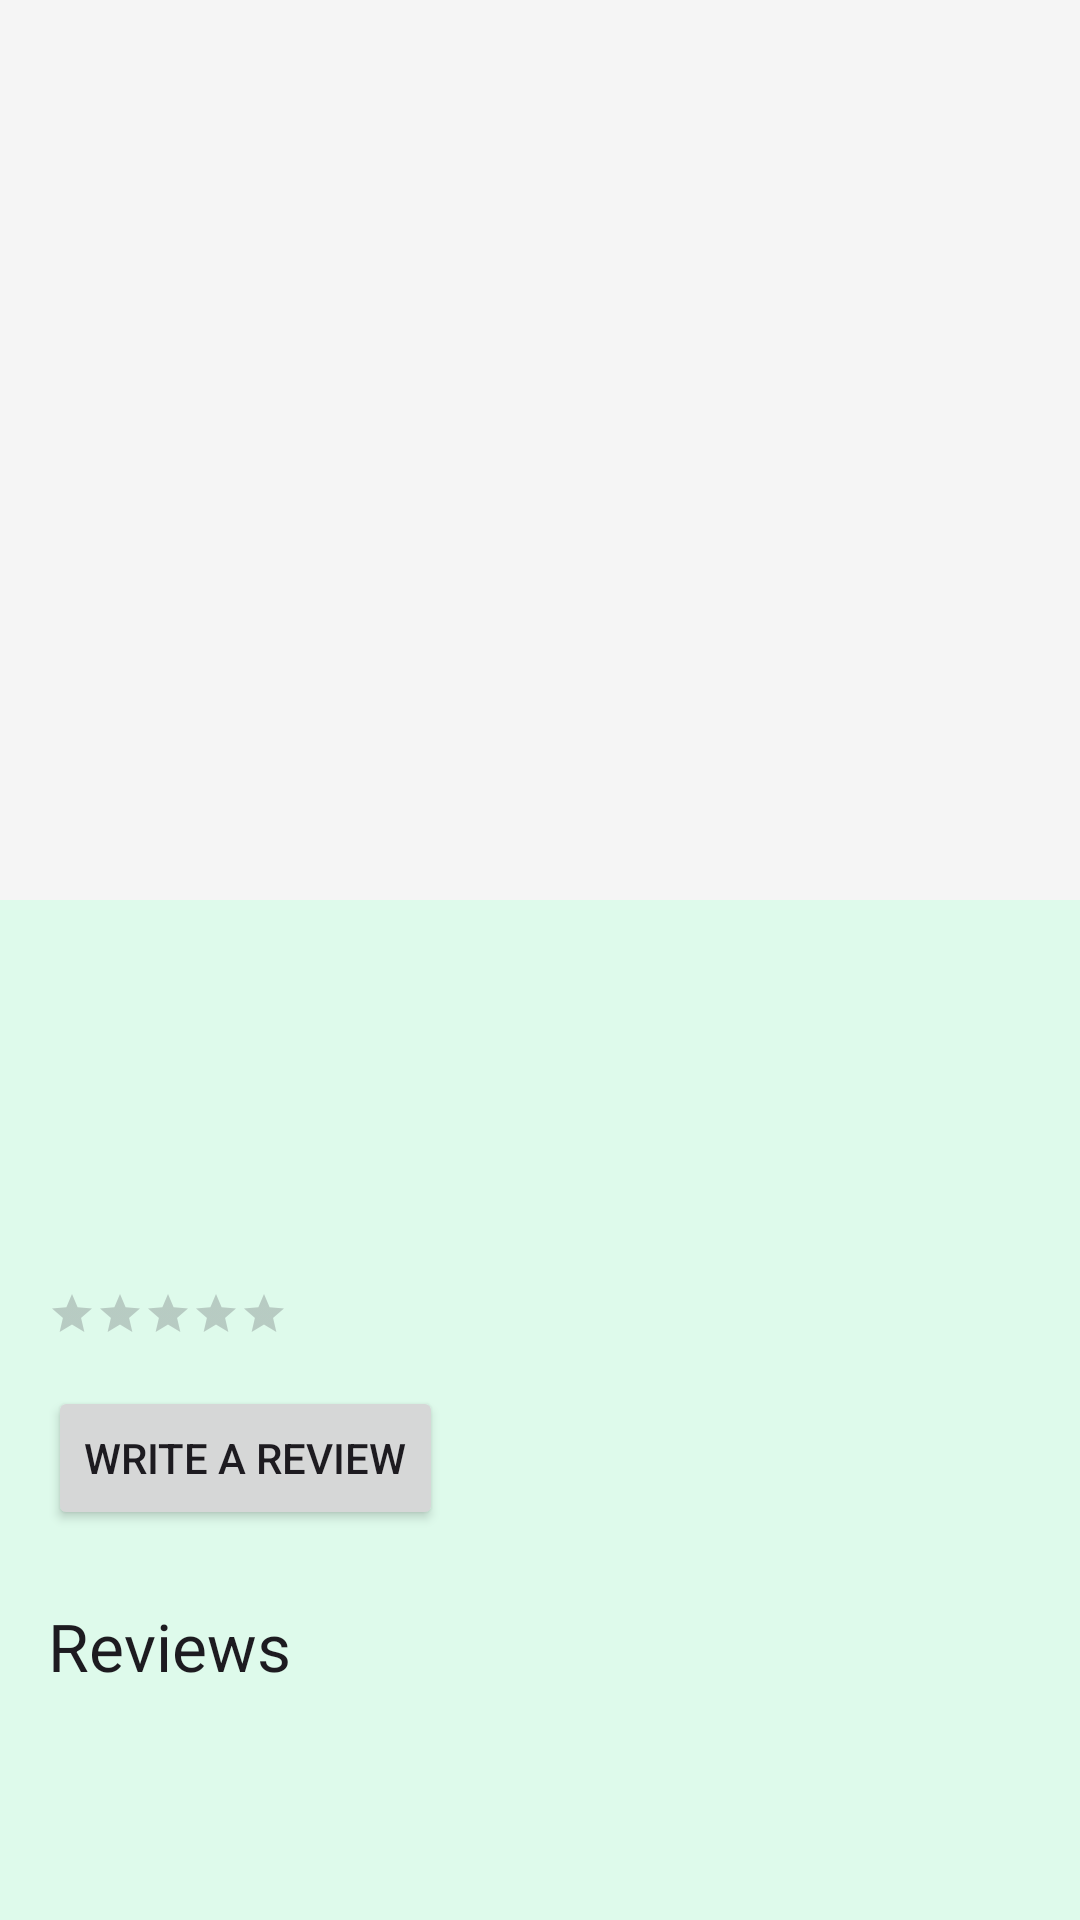

Reconstruct the res/layout file that produces this screen, plus the resources it refers to.
<!-- AndroidManifest.xml: application theme Theme.BookHaven -->
<!-- res/layout/activity_book_details.xml -->
<?xml version="1.0" encoding="utf-8"?>
<androidx.coordinatorlayout.widget.CoordinatorLayout xmlns:android="http://schemas.android.com/apk/res/android"
    xmlns:app="http://schemas.android.com/apk/res-auto"
    xmlns:tools="http://schemas.android.com/tools"
    android:layout_width="match_parent"
    android:layout_height="match_parent"
    android:background="@color/bg"
    tools:context=".bookdetails.BookDetailsActivity">

    <com.google.android.material.appbar.AppBarLayout
        android:layout_width="match_parent"
        android:layout_height="wrap_content"
        android:theme="@style/ThemeOverlay.AppCompat.Dark.ActionBar">

        <com.google.android.material.appbar.CollapsingToolbarLayout
            android:layout_width="match_parent"
            android:layout_height="match_parent"
            app:contentScrim="?attr/colorPrimary"
            app:layout_scrollFlags="scroll|exitUntilCollapsed">

            <ImageView
                android:id="@+id/book_cover_image_view"
                android:layout_width="match_parent"
                android:layout_height="300dp"
                android:background="@color/light_gray"
                android:scaleType="fitCenter"
                android:padding="32dp"
                app:layout_collapseMode="parallax"
                tools:src="@drawable/ic_open_book" />

            <androidx.appcompat.widget.Toolbar
                android:id="@+id/toolbar"
                android:layout_width="match_parent"
                android:layout_height="?attr/actionBarSize"
                app:layout_collapseMode="pin" />

        </com.google.android.material.appbar.CollapsingToolbarLayout>

    </com.google.android.material.appbar.AppBarLayout>

    <androidx.core.widget.NestedScrollView
        android:layout_width="match_parent"
        android:layout_height="match_parent"
        app:layout_behavior="@string/appbar_scrolling_view_behavior">

        <androidx.constraintlayout.widget.ConstraintLayout
            android:layout_width="match_parent"
            android:layout_height="wrap_content"
            android:padding="16dp">

            <TextView
                android:id="@+id/book_title_text_view"
                android:layout_width="0dp"
                android:layout_height="wrap_content"
                android:textAppearance="@style/TextAppearance.Material3.HeadlineMedium"
                app:layout_constraintEnd_toEndOf="parent"
                app:layout_constraintStart_toStartOf="parent"
                app:layout_constraintTop_toTopOf="parent"
                tools:text="Book Title" />

            <TextView
                android:id="@+id/book_author_text_view"
                android:layout_width="0dp"
                android:layout_height="wrap_content"
                android:layout_marginTop="4dp"
                android:textAppearance="@style/TextAppearance.Material3.TitleMedium"
                app:layout_constraintEnd_toEndOf="parent"
                app:layout_constraintStart_toStartOf="parent"
                app:layout_constraintTop_toBottomOf="@+id/book_title_text_view"
                tools:text="Author Name" />

            <TextView
                android:id="@+id/book_description_text_view"
                android:layout_width="0dp"
                android:layout_height="wrap_content"
                android:layout_marginTop="16dp"
                android:textAppearance="@style/TextAppearance.Material3.BodyMedium"
                app:layout_constraintEnd_toEndOf="parent"
                app:layout_constraintStart_toStartOf="parent"
                app:layout_constraintTop_toBottomOf="@+id/book_author_text_view"
                tools:text="Book description goes here..." />

            <RatingBar
                android:id="@+id/rating_bar"
                style="?android:attr/ratingBarStyleSmall"
                android:layout_width="wrap_content"
                android:layout_height="wrap_content"
                android:layout_marginTop="16dp"
                android:numStars="5"
                android:stepSize="0.1"
                app:layout_constraintStart_toStartOf="parent"
                app:layout_constraintTop_toBottomOf="@+id/book_description_text_view" />

            <Button
                android:id="@+id/write_review_button"
                android:layout_width="wrap_content"
                android:layout_height="wrap_content"
                android:layout_marginTop="16dp"
                android:text="Write a Review"
                app:layout_constraintStart_toStartOf="parent"
                app:layout_constraintTop_toBottomOf="@+id/rating_bar" />

            <TextView
                android:id="@+id/reviews_title_text_view"
                android:layout_width="wrap_content"
                android:layout_height="wrap_content"
                android:layout_marginTop="24dp"
                android:text="Reviews"
                android:textAppearance="@style/TextAppearance.Material3.TitleLarge"
                app:layout_constraintStart_toStartOf="parent"
                app:layout_constraintTop_toBottomOf="@+id/write_review_button" />

            <androidx.recyclerview.widget.RecyclerView
                android:id="@+id/reviews_recycler_view"
                android:layout_width="match_parent"
                android:layout_height="wrap_content"
                android:layout_marginTop="8dp"
                app:layout_constraintTop_toBottomOf="@+id/reviews_title_text_view"
                tools:listitem="@layout/book_review_item" />

        </androidx.constraintlayout.widget.ConstraintLayout>

    </androidx.core.widget.NestedScrollView>

</androidx.coordinatorlayout.widget.CoordinatorLayout>
<!-- res/layout/book_review_item.xml (included above) -->
<?xml version="1.0" encoding="utf-8"?>
<com.google.android.material.card.MaterialCardView xmlns:android="http://schemas.android.com/apk/res/android"
    xmlns:app="http://schemas.android.com/apk/res-auto"
    xmlns:tools="http://schemas.android.com/tools"
    android:layout_width="match_parent"
    android:layout_height="wrap_content"
    android:layout_marginBottom="8dp"
    app:cardBackgroundColor="@color/white"
    app:cardCornerRadius="8dp"
    app:cardElevation="2dp">

    <androidx.constraintlayout.widget.ConstraintLayout
        android:layout_width="match_parent"
        android:layout_height="wrap_content"
        android:padding="16dp">

        <ImageView
            android:id="@+id/user_avatar_image_view"
            android:layout_width="40dp"
            android:layout_height="40dp"
            android:src="@drawable/ic_person"
            app:layout_constraintStart_toStartOf="parent"
            app:layout_constraintTop_toTopOf="parent" />

        <TextView
            android:id="@+id/user_name_text_view"
            android:layout_width="0dp"
            android:layout_height="wrap_content"
            android:layout_marginStart="16dp"
            android:textAppearance="@style/TextAppearance.Material3.TitleSmall"
            app:layout_constraintEnd_toEndOf="parent"
            app:layout_constraintStart_toEndOf="@+id/user_avatar_image_view"
            app:layout_constraintTop_toTopOf="@+id/user_avatar_image_view"
            tools:text="User Name" />

        <RatingBar
            android:id="@+id/rating_bar"
            style="?android:attr/ratingBarStyleSmall"
            android:layout_width="wrap_content"
            android:layout_height="wrap_content"
            android:layout_marginStart="16dp"
            android:layout_marginTop="4dp"
            android:numStars="5"
            android:stepSize="0.1"
            app:layout_constraintStart_toEndOf="@+id/user_avatar_image_view"
            app:layout_constraintTop_toBottomOf="@+id/user_name_text_view" />

        <TextView
            android:id="@+id/review_comment_text_view"
            android:layout_width="0dp"
            android:layout_height="wrap_content"
            android:layout_marginTop="16dp"
            android:textAppearance="@style/TextAppearance.Material3.BodyMedium"
            app:layout_constraintEnd_toEndOf="parent"
            app:layout_constraintStart_toStartOf="parent"
            app:layout_constraintTop_toBottomOf="@+id/user_avatar_image_view"
            tools:text="This is a user's review of the book. It can be a longer piece of text that describes the user's thoughts and opinions." />

    </androidx.constraintlayout.widget.ConstraintLayout>

</com.google.android.material.card.MaterialCardView>
<!-- resources referenced by this layout -->
<resources>
  <color name="bg">#DEFAEB</color>
  <color name="light_gray">#F5F5F5</color>
  <color name="white">#FFFFFFFF</color>
  <!-- drawable ic_open_book (drawable) -->
  <vector xmlns:android="http://schemas.android.com/apk/res/android"
      android:width="24dp"
      android:height="24dp"
      android:viewportWidth="24"
      android:viewportHeight="24">
      
      <path
          android:strokeColor="#3BB273"
          android:strokeWidth="1.5"
          android:fillColor="#00000000"
          android:strokeLineJoin="round"
          android:pathData="M5,3h6c0.55,0 1,0.45 1,1v14c0,0.55 -0.45,1 -1,1H5c-1.1,0 -2,-0.9 -2,-2V5c0,-1.1 0.9,-2 2,-2z"/>
      
      <path
          android:strokeColor="#3BB273"
          android:strokeWidth="1.5"
          android:fillColor="#00000000"
          android:strokeLineJoin="round"
          android:pathData="M13,3h6c1.1,0 2,0.9 2,2v12c0,1.1 -0.9,2 -2,2h-6c-0.55,0 -1,-0.45 -1,-1V4c0,-0.55 0.45,-1 1,-1z"/>
      
      <path
          android:strokeColor="#3BB273"
          android:strokeWidth="1"
          android:fillColor="#00000000"
          android:pathData="M12,5v14"/>
  </vector>
  <!-- drawable ic_person (drawable) -->
  <vector xmlns:android="http://schemas.android.com/apk/res/android"
      android:width="24dp"
      android:height="24dp"
      android:viewportWidth="24.0"
      android:viewportHeight="24.0"
      android:tint="?attr/colorControlNormal">
    <path
        android:fillColor="@android:color/white"
        android:pathData="M12,12c2.21,0 4,-1.79 4,-4s-1.79,-4 -4,-4 -4,1.79 -4,4 1.79,4 4,4zm0,2c-2.67,0 -8,1.34 -8,4v2h16v-2c0,-2.66 -5.33,-4 -8,-4z"/>
  </vector>
  <style name="Theme.BookHaven" parent="Base.Theme.BookHaven" />
  <style name="Base.Theme.BookHaven" parent="Theme.Material3.Light.NoActionBar">
          
          <item name="colorPrimary">@color/green_primary</item>
          <item name="colorPrimaryVariant">@color/green_dark</item>
          <item name="colorOnPrimary">@color/white</item>
          
          <item name="colorSecondary">@color/green_secondary</item>
          <item name="colorSecondaryVariant">@color/green_dark</item>
          <item name="colorOnSecondary">@color/white</item>
          
          <item name="android:statusBarColor">@color/status_bar_color</item>
          <item name="android:windowLightStatusBar">true</item>
          
      </style>
  <color name="green_primary">#34a853</color>
  <color name="green_dark">#185a4f</color>
  <color name="green_secondary">#43cea2</color>
  <color name="status_bar_color">#FFFFFFFF</color>
</resources>
